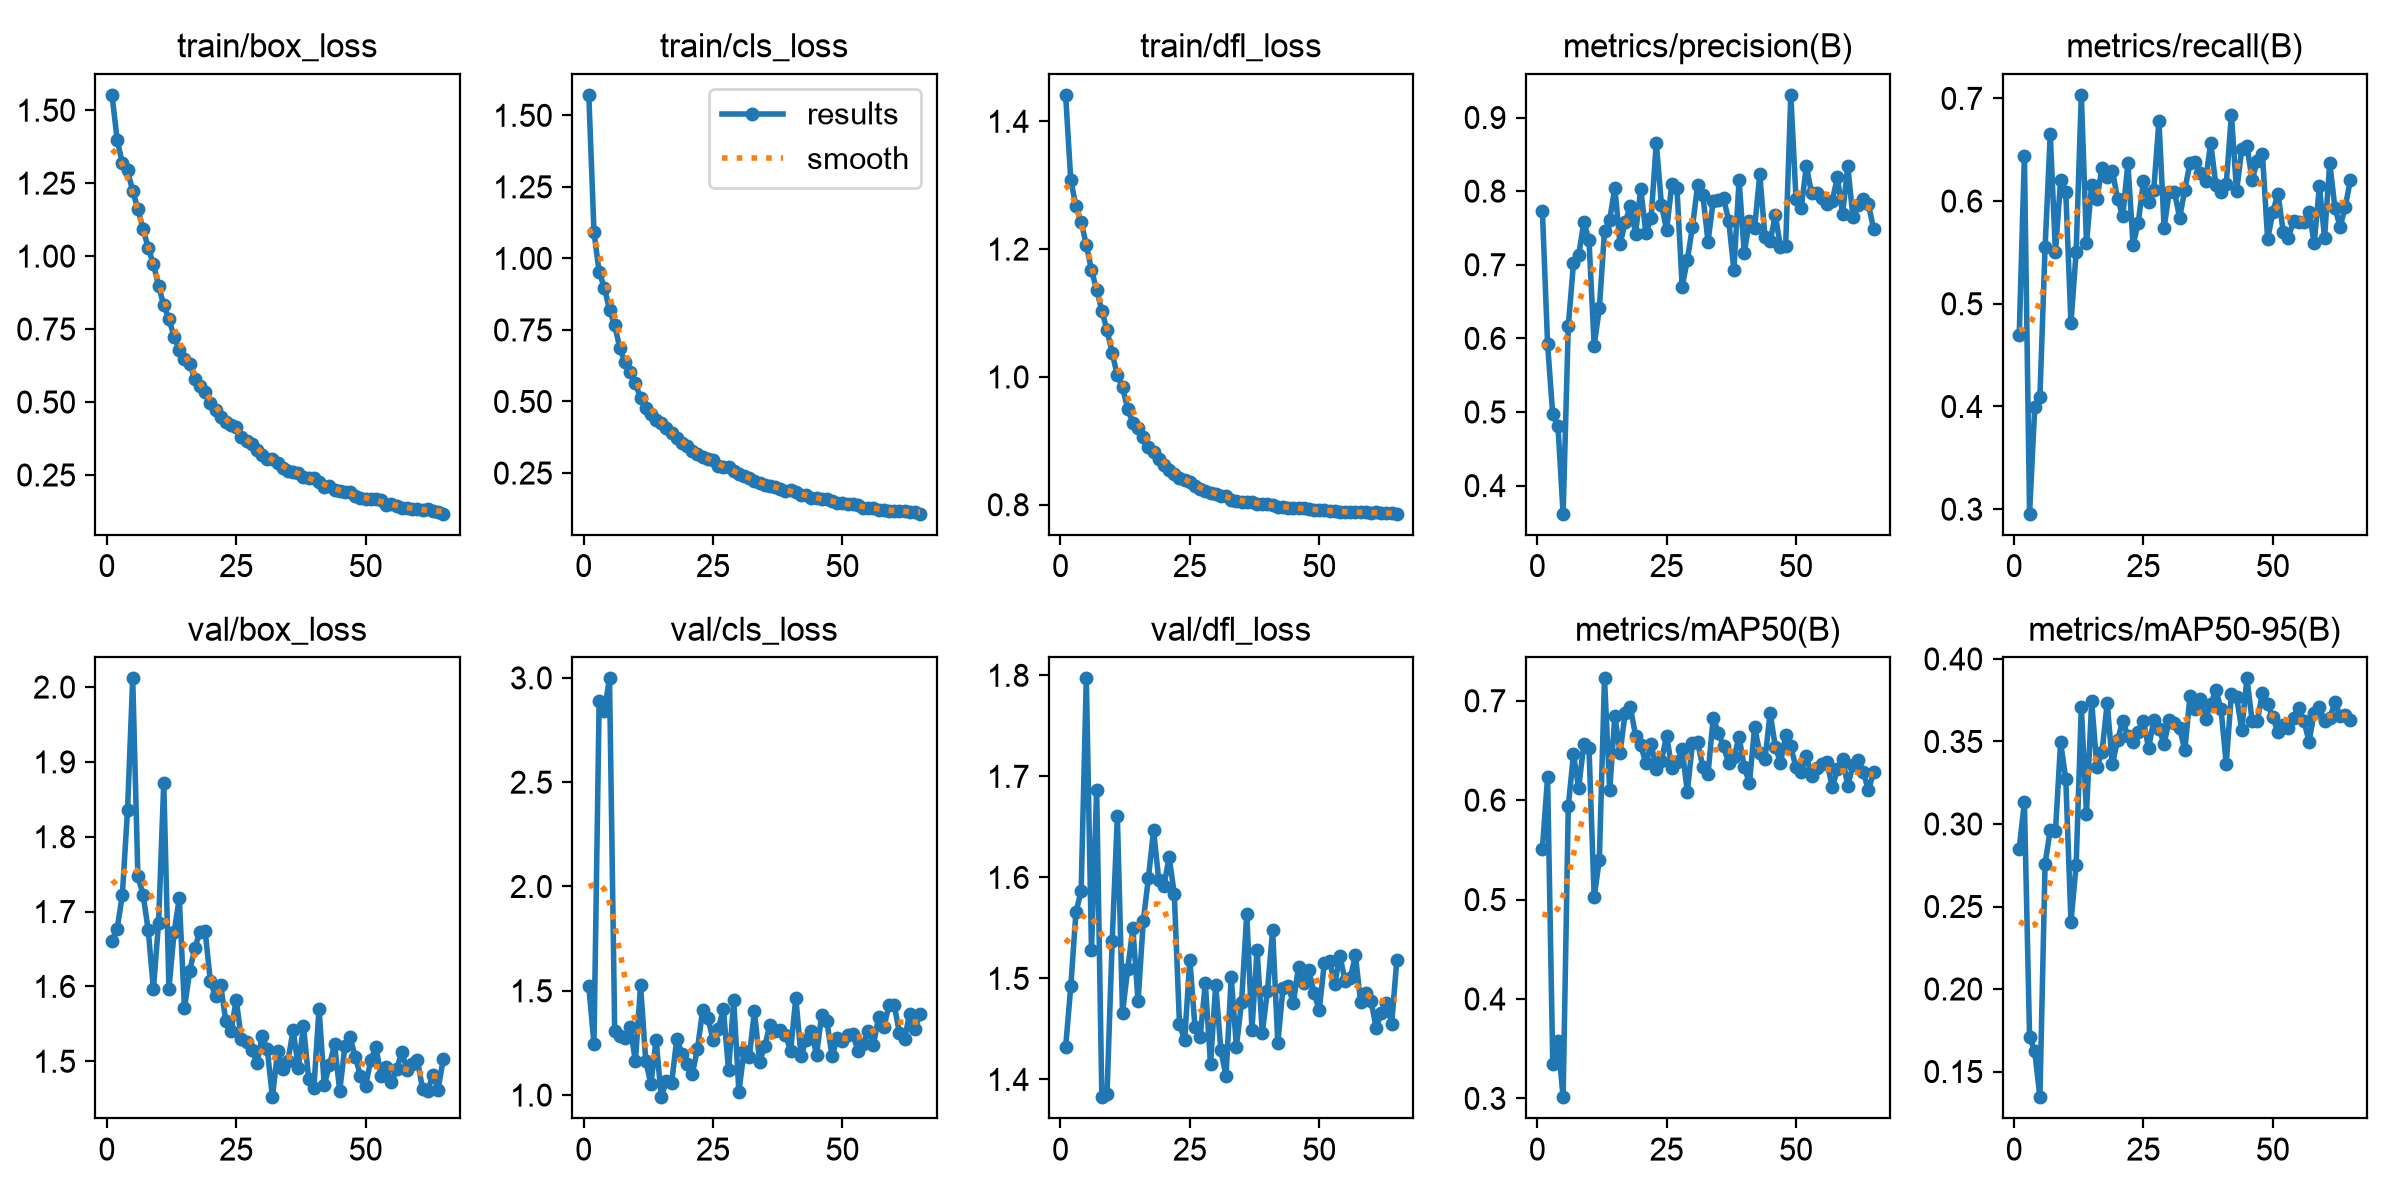

Data behind this chart, as committed beside it:
epoch, time, train/box_loss, train/cls_loss, train/dfl_loss, metrics/precision(B), metrics/recall(B), metrics/mAP50(B), metrics/mAP50-95(B), val/box_loss, val/cls_loss, val/dfl_loss, lr/pg0, lr/pg1, lr/pg2
1, 16.22, 1.552, 1.571, 1.441, 0.7728, 0.4691, 0.5513, 0.2851, 1.661, 1.521, 1.432, 0.0005424, 0.0005424, 0.0005424
2, 32.79, 1.398, 1.093, 1.308, 0.5921, 0.6443, 0.6229, 0.3132, 1.677, 1.246, 1.492, 0.001087, 0.001087, 0.001087
3, 49.17, 1.318, 0.952, 1.267, 0.4966, 0.2956, 0.3343, 0.1712, 1.722, 2.889, 1.566, 0.001621, 0.001621, 0.001621
4, 65.66, 1.293, 0.8982, 1.243, 0.4815, 0.399, 0.3577, 0.1622, 1.836, 2.841, 1.587, 0.001617, 0.001617, 0.001617
5, 82.13, 1.223, 0.8205, 1.207, 0.3619, 0.4096, 0.3012, 0.1344, 2.012, 2.998, 1.797, 0.001601, 0.001601, 0.001601
6, 98.62, 1.161, 0.7668, 1.167, 0.617, 0.5549, 0.5938, 0.2758, 1.747, 1.309, 1.528, 0.001584, 0.001584, 0.001584
7, 115.1, 1.094, 0.6862, 1.136, 0.7017, 0.6652, 0.646, 0.2966, 1.723, 1.284, 1.687, 0.001568, 0.001568, 0.001568
8, 131.5, 1.027, 0.637, 1.104, 0.713, 0.5502, 0.6122, 0.2955, 1.675, 1.272, 1.382, 0.001551, 0.001551, 0.001551
9, 147.8, 0.9736, 0.6038, 1.073, 0.7576, 0.6203, 0.6561, 0.3494, 1.596, 1.327, 1.386, 0.001535, 0.001535, 0.001535
10, 164.3, 0.8974, 0.5632, 1.037, 0.7336, 0.6088, 0.6526, 0.3271, 1.685, 1.162, 1.537, 0.001518, 0.001518, 0.001518
11, 180.8, 0.8323, 0.512, 1.002, 0.5903, 0.4809, 0.5025, 0.2408, 1.872, 1.525, 1.661, 0.001502, 0.001502, 0.001502
12, 197.1, 0.7841, 0.4783, 0.9841, 0.6407, 0.5505, 0.54, 0.2749, 1.597, 1.165, 1.466, 0.001485, 0.001485, 0.001485
13, 213.3, 0.7243, 0.4568, 0.95, 0.7461, 0.7034, 0.7225, 0.3712, 1.672, 1.052, 1.509, 0.001469, 0.001469, 0.001469
14, 229.7, 0.6777, 0.4349, 0.9283, 0.7613, 0.5591, 0.6098, 0.3063, 1.718, 1.264, 1.549, 0.001452, 0.001452, 0.001452
15, 246.1, 0.6471, 0.4242, 0.9198, 0.8048, 0.6157, 0.6848, 0.3743, 1.571, 0.9898, 1.477, 0.001436, 0.001436, 0.001436
16, 262.4, 0.6297, 0.4082, 0.9065, 0.7276, 0.602, 0.6475, 0.3348, 1.62, 1.07, 1.556, 0.001419, 0.001419, 0.001419
17, 278.8, 0.5798, 0.3885, 0.89, 0.7581, 0.6325, 0.6881, 0.3434, 1.651, 1.057, 1.599, 0.001403, 0.001403, 0.001403
18, 295, 0.556, 0.3725, 0.8823, 0.7794, 0.623, 0.6934, 0.3734, 1.673, 1.27, 1.647, 0.001386, 0.001386, 0.001386
19, 311.3, 0.5348, 0.355, 0.8721, 0.7424, 0.6294, 0.6649, 0.3361, 1.674, 1.198, 1.597, 0.00137, 0.00137, 0.00137
20, 327.4, 0.4974, 0.3451, 0.8626, 0.8029, 0.6025, 0.6551, 0.3508, 1.607, 1.151, 1.592, 0.001353, 0.001353, 0.001353
21, 343.8, 0.4711, 0.3287, 0.8539, 0.7431, 0.5852, 0.6374, 0.3626, 1.587, 1.102, 1.62, 0.001337, 0.001337, 0.001337
22, 360, 0.4498, 0.3174, 0.8478, 0.7629, 0.6368, 0.6564, 0.3531, 1.601, 1.222, 1.584, 0.00132, 0.00132, 0.00132
23, 376.1, 0.4303, 0.3056, 0.8415, 0.8656, 0.5574, 0.6317, 0.3499, 1.553, 1.408, 1.455, 0.001304, 0.001304, 0.001304
24, 392.4, 0.4201, 0.3002, 0.8385, 0.7817, 0.5789, 0.6397, 0.3555, 1.54, 1.372, 1.439, 0.001287, 0.001287, 0.001287
25, 408.8, 0.4158, 0.295, 0.8357, 0.7471, 0.6191, 0.6647, 0.3627, 1.582, 1.265, 1.519, 0.001271, 0.001271, 0.001271
26, 424.9, 0.3815, 0.2732, 0.8287, 0.8093, 0.5995, 0.6324, 0.3458, 1.53, 1.315, 1.451, 0.001254, 0.001254, 0.001254
27, 441, 0.3675, 0.2724, 0.8249, 0.8037, 0.6108, 0.6381, 0.3631, 1.526, 1.412, 1.442, 0.001238, 0.001238, 0.001238
28, 457.3, 0.357, 0.2712, 0.8215, 0.6702, 0.6784, 0.6512, 0.3577, 1.515, 1.12, 1.495, 0.001221, 0.001221, 0.001221
29, 473.6, 0.3372, 0.2564, 0.8186, 0.7062, 0.574, 0.6085, 0.3486, 1.498, 1.453, 1.415, 0.001205, 0.001205, 0.001205
30, 490.1, 0.3199, 0.2469, 0.8167, 0.7519, 0.6093, 0.6577, 0.3633, 1.533, 1.015, 1.494, 0.001188, 0.001188, 0.001188
31, 506.2, 0.3056, 0.2381, 0.8131, 0.8089, 0.6088, 0.6581, 0.3611, 1.516, 1.212, 1.429, 0.001172, 0.001172, 0.001172
32, 522.7, 0.3032, 0.2339, 0.813, 0.7946, 0.5837, 0.6332, 0.3581, 1.452, 1.181, 1.404, 0.001155, 0.001155, 0.001155
33, 538.8, 0.2897, 0.2224, 0.8082, 0.7315, 0.6111, 0.6263, 0.3447, 1.514, 1.402, 1.501, 0.001139, 0.001139, 0.001139
34, 554.9, 0.2733, 0.2148, 0.8063, 0.7862, 0.637, 0.6828, 0.3776, 1.49, 1.161, 1.433, 0.001122, 0.001122, 0.001122
35, 571.2, 0.2638, 0.2068, 0.8043, 0.7885, 0.6384, 0.668, 0.3696, 1.501, 1.235, 1.477, 0.001106, 0.001106, 0.001106
36, 587.6, 0.2613, 0.2048, 0.805, 0.7906, 0.6274, 0.654, 0.376, 1.542, 1.338, 1.564, 0.001089, 0.001089, 0.001089
37, 603.8, 0.2578, 0.2028, 0.8045, 0.7596, 0.6192, 0.6374, 0.3637, 1.491, 1.308, 1.449, 0.001073, 0.001073, 0.001073
38, 619.8, 0.2434, 0.194, 0.8016, 0.6928, 0.6568, 0.6431, 0.3725, 1.548, 1.31, 1.528, 0.001056, 0.001056, 0.001056
39, 636.1, 0.2413, 0.189, 0.8008, 0.815, 0.6155, 0.6634, 0.3813, 1.476, 1.288, 1.446, 0.00104, 0.00104, 0.00104
40, 652.4, 0.2387, 0.1903, 0.8009, 0.7159, 0.6088, 0.6336, 0.3695, 1.464, 1.213, 1.488, 0.001023, 0.001023, 0.001023
41, 668.8, 0.2264, 0.183, 0.7994, 0.7594, 0.6163, 0.6172, 0.3364, 1.57, 1.467, 1.548, 0.001007, 0.001007, 0.001007
42, 685, 0.2082, 0.1735, 0.7968, 0.7498, 0.6843, 0.6732, 0.379, 1.469, 1.187, 1.436, 0.0009904, 0.0009904, 0.0009904
43, 701.4, 0.2116, 0.1716, 0.7972, 0.8227, 0.6093, 0.6478, 0.3772, 1.494, 1.264, 1.491, 0.0009739, 0.0009739, 0.0009739
44, 717.6, 0.1989, 0.1645, 0.7952, 0.7382, 0.6505, 0.641, 0.3569, 1.523, 1.306, 1.493, 0.0009574, 0.0009574, 0.0009574
45, 734, 0.1966, 0.163, 0.7945, 0.7317, 0.6539, 0.6876, 0.3882, 1.46, 1.194, 1.475, 0.0009409, 0.0009409, 0.0009409
46, 750.3, 0.1902, 0.158, 0.7942, 0.7674, 0.6206, 0.654, 0.3626, 1.52, 1.384, 1.512, 0.0009244, 0.0009244, 0.0009244
47, 766.7, 0.1923, 0.159, 0.7946, 0.7245, 0.6392, 0.6374, 0.3623, 1.532, 1.353, 1.495, 0.0009078, 0.0009078, 0.0009078
48, 783.1, 0.1789, 0.1508, 0.7929, 0.7259, 0.6456, 0.6651, 0.3796, 1.506, 1.185, 1.508, 0.0008913, 0.0008913, 0.0008913
49, 799.6, 0.1701, 0.1453, 0.7921, 0.9307, 0.5627, 0.654, 0.3725, 1.481, 1.272, 1.486, 0.0008748, 0.0008748, 0.0008748
50, 816, 0.1692, 0.1439, 0.7924, 0.7893, 0.5894, 0.6329, 0.3648, 1.467, 1.261, 1.469, 0.0008583, 0.0008583, 0.0008583
51, 832.3, 0.1678, 0.1422, 0.7916, 0.7769, 0.6073, 0.6283, 0.3557, 1.502, 1.288, 1.515, 0.0008418, 0.0008418, 0.0008418
52, 848.6, 0.1689, 0.1416, 0.7904, 0.834, 0.5703, 0.6449, 0.3599, 1.518, 1.291, 1.517, 0.0008253, 0.0008253, 0.0008253
53, 864.8, 0.1652, 0.1387, 0.7903, 0.7971, 0.5642, 0.6243, 0.3581, 1.48, 1.213, 1.495, 0.0008088, 0.0008088, 0.0008088
54, 881, 0.1469, 0.1274, 0.7893, 0.7972, 0.5809, 0.6321, 0.3642, 1.492, 1.247, 1.522, 0.0007923, 0.0007923, 0.0007923
55, 897.1, 0.1512, 0.1291, 0.7881, 0.7913, 0.5794, 0.6362, 0.3706, 1.472, 1.306, 1.498, 0.0007758, 0.0007758, 0.0007758
56, 913.4, 0.1429, 0.1274, 0.7891, 0.7829, 0.5797, 0.638, 0.3626, 1.489, 1.241, 1.5, 0.0007593, 0.0007593, 0.0007593
57, 929.5, 0.1353, 0.1212, 0.7879, 0.787, 0.5892, 0.6132, 0.35, 1.513, 1.376, 1.523, 0.0007428, 0.0007428, 0.0007428
58, 945.9, 0.1375, 0.1209, 0.7881, 0.8189, 0.5593, 0.6309, 0.3674, 1.489, 1.325, 1.477, 0.0007263, 0.0007263, 0.0007263
59, 962, 0.1341, 0.119, 0.7882, 0.7691, 0.6142, 0.6418, 0.371, 1.496, 1.431, 1.486, 0.0007098, 0.0007098, 0.0007098
60, 978.3, 0.1337, 0.1187, 0.7866, 0.8336, 0.5642, 0.6146, 0.3622, 1.502, 1.434, 1.478, 0.0006933, 0.0006933, 0.0006933
... 5 more rows
